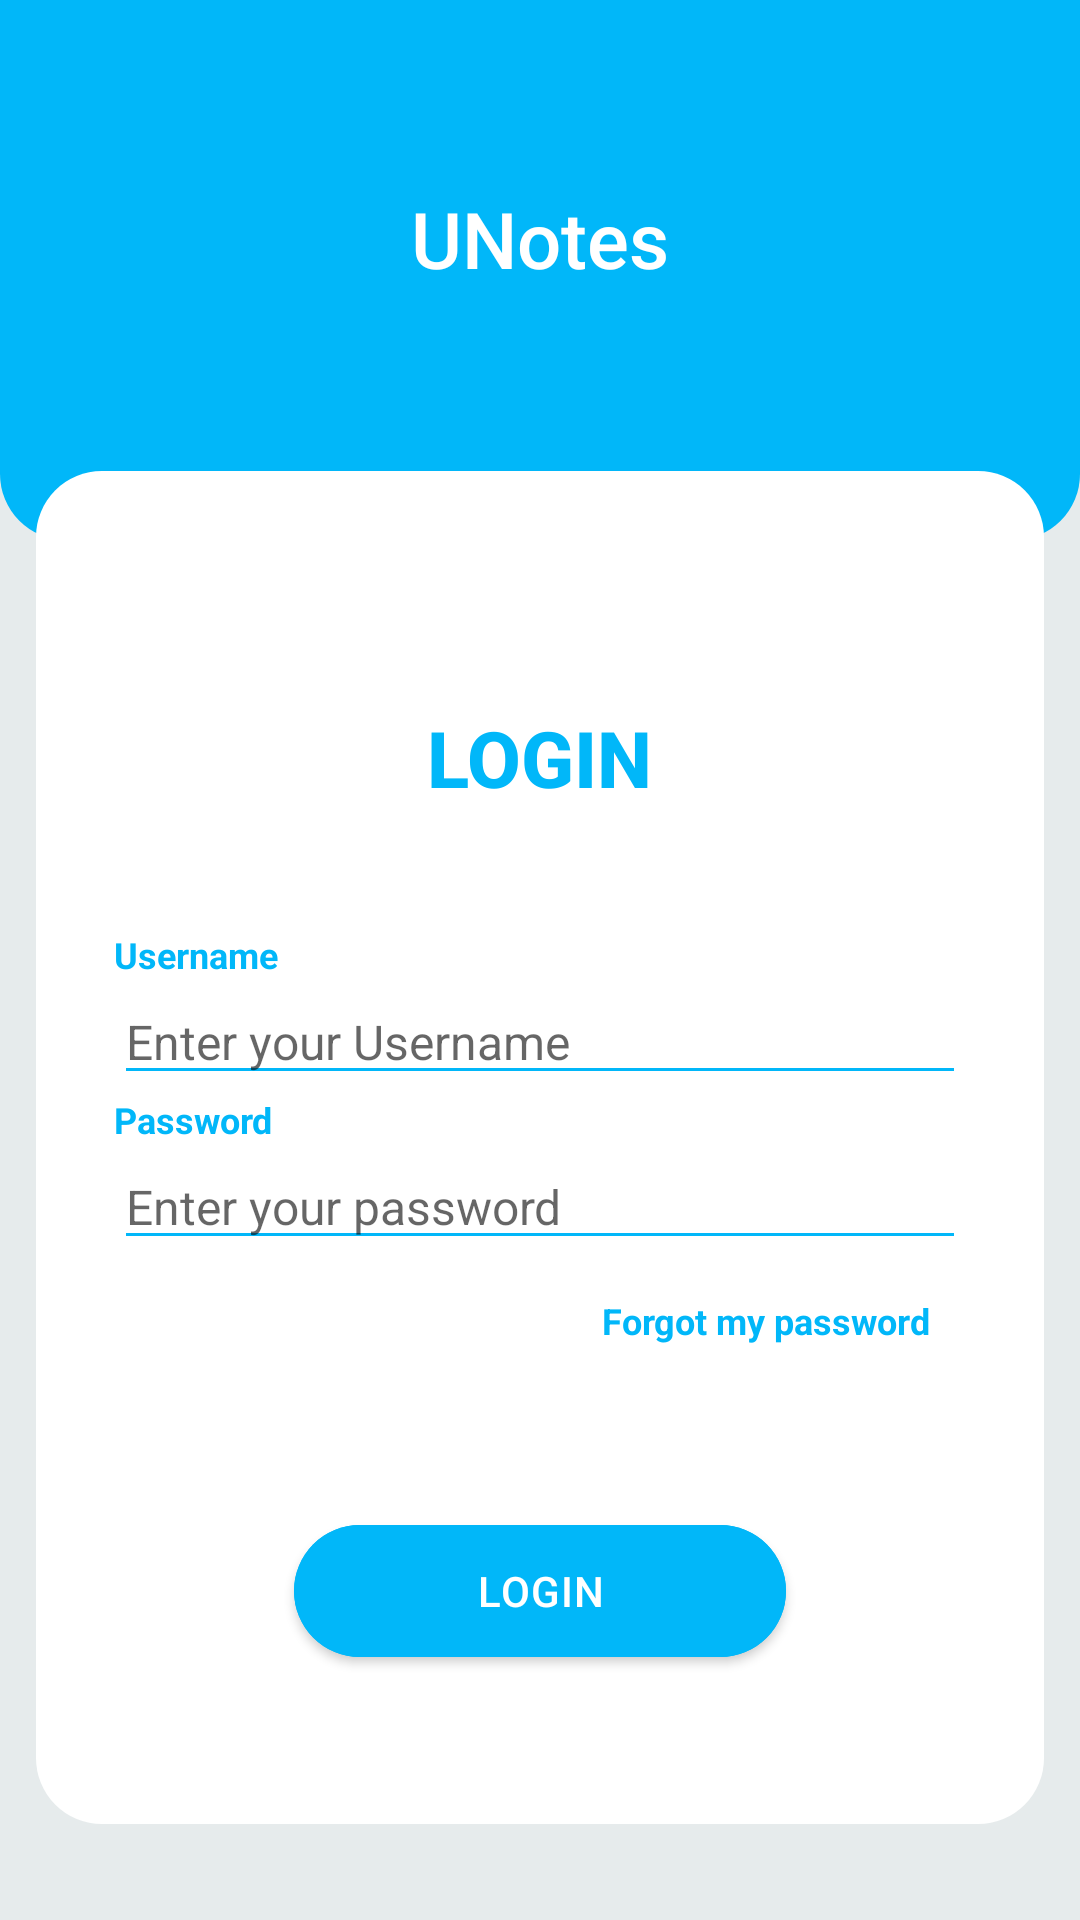

Here is an Android app screen rendered from its layout file. Give the layout XML and the strings, colors and styles it references.
<!-- AndroidManifest.xml: application theme Theme.NotesApp -->
<!-- res/layout/fragment_notes_login.xml -->
<?xml version="1.0" encoding="utf-8"?>
<RelativeLayout xmlns:android="http://schemas.android.com/apk/res/android"
    xmlns:tools="http://schemas.android.com/tools"
    android:layout_width="match_parent"
    android:layout_height="match_parent"
    tools:context=".appenter.login.ui.NotesLoginFragment"
    android:background="#E6EBEC">

    <View
        android:id="@+id/backgroundContainer"
        android:layout_width="match_parent"
        android:layout_height="180dp"
        android:layout_alignParentTop="true"
        android:background="@drawable/login_background_rounded_blue"/>

    <androidx.appcompat.widget.AppCompatTextView
        android:id="@+id/textViewAppName"
        android:layout_width="wrap_content"
        android:layout_height="wrap_content"
        android:layout_alignEnd="@id/backgroundContainer"
        android:layout_alignStart="@id/backgroundContainer"
        android:layout_alignTop="@id/backgroundContainer"
        android:layout_marginTop="62dp"
        android:gravity="center"
        android:textAlignment="center"
        android:text="@string/app_name"
        android:textSize="26sp"
        android:textColor="@color/white"
        style="@style/TextAppearance.AppCompat.Body2"/>

    <include
        android:id="@+id/layoutLoginCard"
        layout="@layout/login_container"
        android:layout_width="match_parent"
        android:layout_height="wrap_content"
        android:layout_marginStart="12dp"
        android:layout_marginEnd="12dp"
        android:layout_marginBottom="32dp"
        android:layout_marginTop="60dp"
        android:layout_below="@id/textViewAppName"
        android:background="@drawable/login_card_rounded_white"/>

</RelativeLayout>
<!-- res/layout/login_container.xml (included above) -->
<?xml version="1.0" encoding="utf-8"?>
<androidx.appcompat.widget.LinearLayoutCompat xmlns:android="http://schemas.android.com/apk/res/android"
    android:layout_width="match_parent"
    android:layout_height="match_parent"
    xmlns:app="http://schemas.android.com/apk/res-auto"
    android:background="@drawable/login_card_rounded_white"
    android:orientation="vertical"
    android:id="@+id/loginCard">

    <androidx.appcompat.widget.AppCompatTextView
        style="@style/TextAppearance.AppCompat.Body2"
        android:textStyle="bold"
        android:layout_width="wrap_content"
        android:layout_height="wrap_content"
        android:layout_marginTop="78dp"
        android:layout_marginBottom="40dp"
        android:layout_gravity="center"
        android:textAlignment="center"
        android:textSize="26sp"
        android:textColor="#01B7F9"
        android:text="LOGIN"/>

    <androidx.appcompat.widget.AppCompatTextView
        style="@style/TextAppearance.AppCompat.Caption"
        android:layout_width="wrap_content"
        android:layout_height="wrap_content"
        android:layout_marginStart="26dp"
        android:layout_gravity="start"
        android:textColor="#01B7F9"
        android:textStyle="bold"
        android:text="Username"/>

    <androidx.appcompat.widget.AppCompatEditText
        android:id="@+id/editTextUsername"
        android:layout_width="match_parent"
        android:layout_height="wrap_content"
        android:layout_marginStart="26dp"
        android:layout_marginEnd="26dp"
        android:layout_gravity="center"
        android:inputType="textEmailAddress"
        app:backgroundTint="#01B7F9"
        android:textSize="16sp"
        android:hint="Enter your Username"/>

    <androidx.appcompat.widget.AppCompatTextView
        style="@style/TextAppearance.AppCompat.Caption"
        android:layout_width="wrap_content"
        android:layout_height="wrap_content"
        android:layout_marginStart="26dp"
        android:layout_gravity="start"
        android:textColor="#01B7F9"
        android:textStyle="bold"
        android:text="Password"/>

    <androidx.appcompat.widget.AppCompatEditText
        android:id="@+id/editTextPassword"
        android:layout_width="match_parent"
        android:layout_height="wrap_content"
        android:layout_marginStart="26dp"
        android:layout_marginEnd="26dp"
        android:layout_gravity="center"
        android:inputType="textPassword"
        app:backgroundTint="#01B7F9"
        android:textSize="16sp"
        android:hint="Enter your password"/>

    <androidx.appcompat.widget.AppCompatTextView
        android:id="@+id/textViewForgotMyPassword"
        style="@style/TextAppearance.AppCompat.Caption"
        android:layout_width="wrap_content"
        android:layout_height="wrap_content"
        android:layout_gravity="end"
        android:layout_marginEnd="26dp"
        android:padding="12dp"
        android:textColor="#01B7F9"
        android:textStyle="bold"
        android:text="Forgot my password"/>

    <com.google.android.material.button.MaterialButton
        android:id="@+id/buttonLogin"
        android:layout_width="match_parent"
        android:layout_height="wrap_content"
        android:gravity="center"
        android:textAlignment="center"
        android:textSize="14sp"
        android:textAllCaps="true"
        android:textColor="@color/white"
        android:backgroundTint="#01B7F9"
        app:cornerRadius="999dp"
        android:paddingStart="20dp"
        android:paddingEnd="20dp"
        android:layout_marginTop="42dp"
        android:layout_marginStart="86dp"
        android:layout_marginEnd="86dp"
        android:minHeight="56dp"
        android:letterSpacing="0.03"
        android:fontFamily="sans-serif-medium"
        android:text="LOGIN"/>

    <androidx.appcompat.widget.AppCompatTextView
        android:id="@+id/textViewSingUp"
        android:layout_width="wrap_content"
        android:layout_height="wrap_content"
        android:layout_gravity="center"
        android:layout_marginTop="16dp"
        android:layout_marginBottom="70dp"
        android:padding="12dp"
        android:textAlignment="center"
        android:textColor="#01B7F9"
        style="@style/TextAppearance.AppCompat.Body2"
        android:textStyle="bold"
        android:text="Sing up!"/>

</androidx.appcompat.widget.LinearLayoutCompat>
<!-- resources referenced by this layout -->
<resources>
  <!-- drawable login_background_rounded_blue (drawable) -->
  <?xml version="1.0" encoding="utf-8"?>
  <shape xmlns:android="http://schemas.android.com/apk/res/android">
      <corners
          android:bottomLeftRadius="22dp"
          android:bottomRightRadius="22dp" />
      <solid android:color="#01B7F9"/>
  </shape>
  <!-- drawable login_card_rounded_white (drawable) -->
  <?xml version="1.0" encoding="utf-8"?>
  <shape xmlns:android="http://schemas.android.com/apk/res/android">
      <corners android:radius="22dp" />
      <solid android:color="#FFFF"/>
  </shape>
  <string name="app_name">UNotes</string>
  <style name="Theme.NotesApp" parent="Theme.MaterialComponents.DayNight.NoActionBar">
          
          <item name="colorPrimary">@color/purple_500</item>
          <item name="colorPrimaryVariant">@color/purple_700</item>
          <item name="colorOnPrimary">@color/white</item>
          
          <item name="colorSecondary">@color/teal_200</item>
          <item name="colorSecondaryVariant">@color/teal_700</item>
          <item name="colorOnSecondary">@color/black</item>
          
          <item name="android:statusBarColor">?attr/colorPrimaryVariant</item>
          
      </style>
  <!-- not gathered from this repository: default colours our renderer supplied (Android Studio template values) -->
  <color name="purple_500">#FF6200EE</color>
  <color name="purple_700">#FF3700B3</color>
  <color name="teal_200">#FF03DAC5</color>
  <color name="teal_700">#FF018786</color>
  <color name="black">#FF000000</color>
  <color name="white">#FFFFFFFF</color>
</resources>
